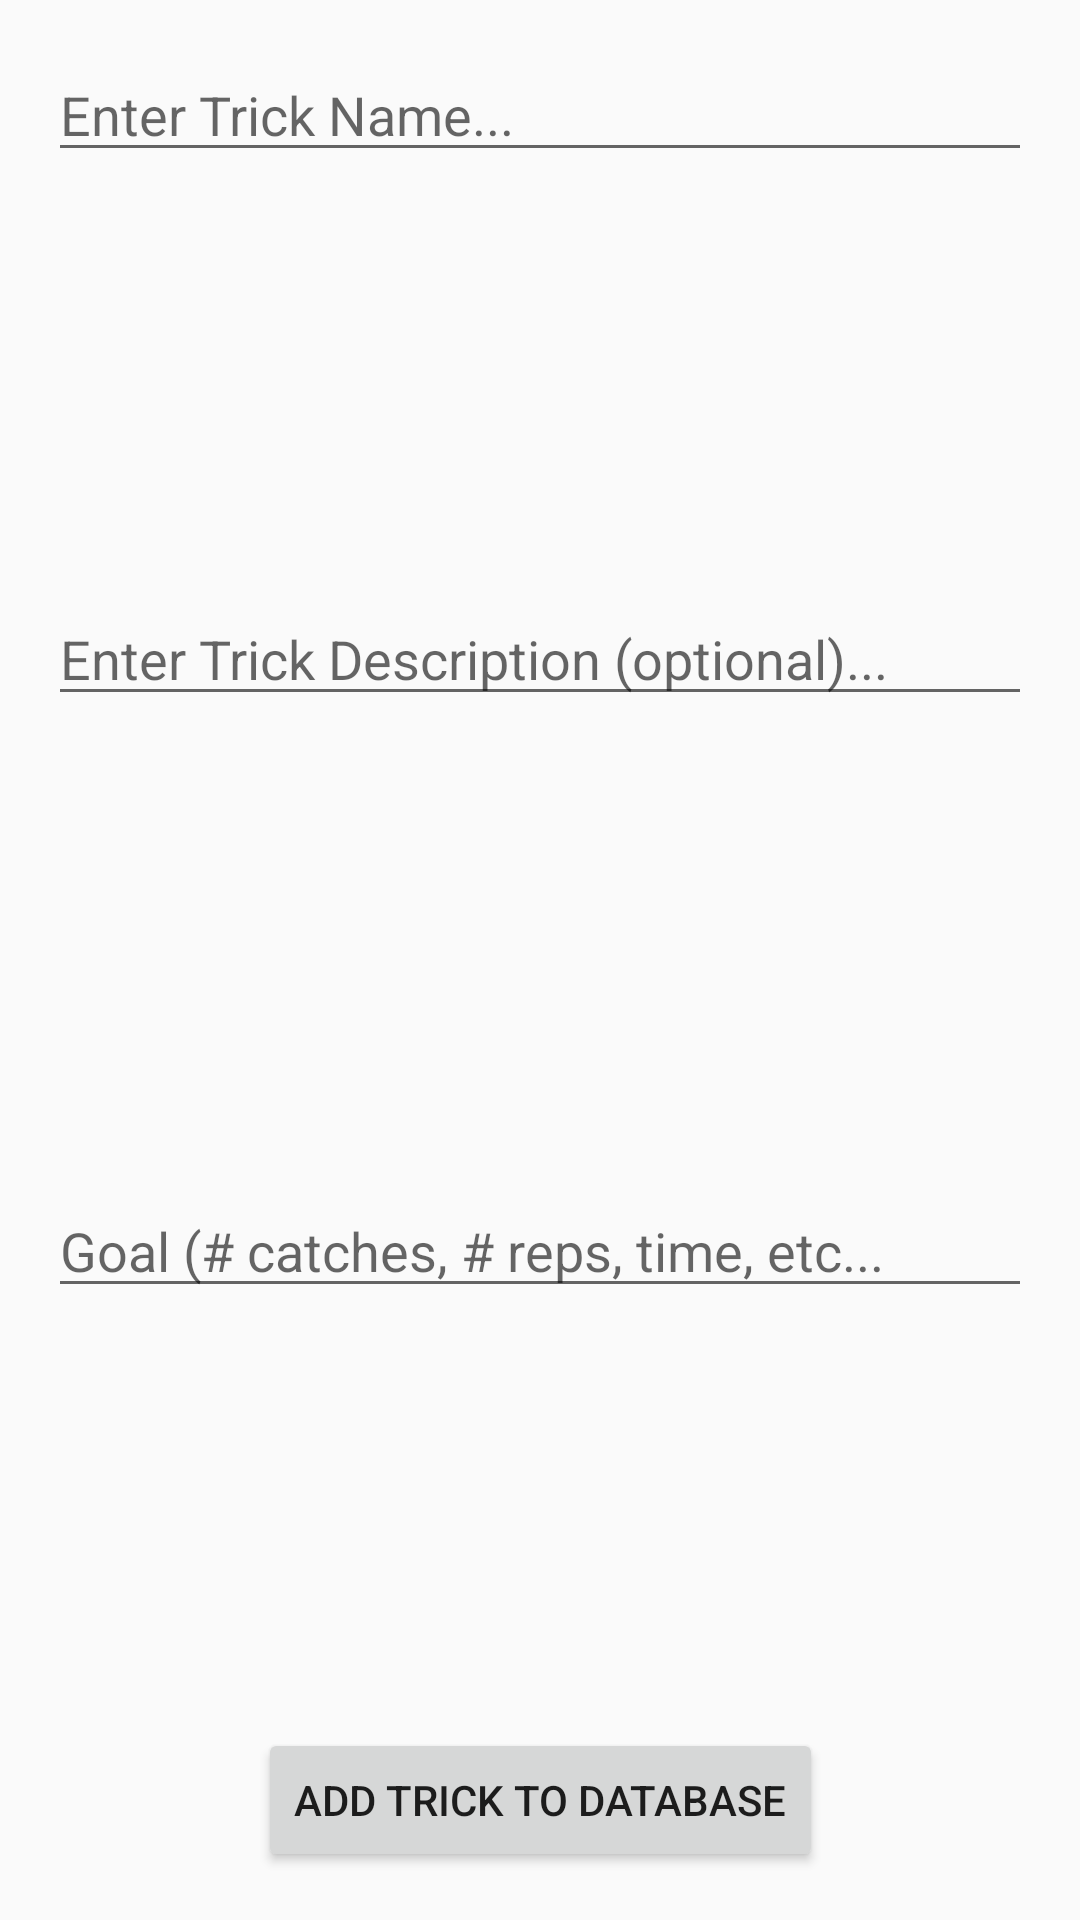

Produce the Android XML layout that renders to this screen, including the resource entries it uses.
<!-- AndroidManifest.xml: application theme AppTheme -->
<!-- res/layout/activity_add_trick.xml -->
<?xml version="1.0" encoding="utf-8"?>
<android.support.constraint.ConstraintLayout xmlns:android="http://schemas.android.com/apk/res/android"
    xmlns:app="http://schemas.android.com/apk/res-auto"
    xmlns:tools="http://schemas.android.com/tools"
    android:layout_width="match_parent"
    android:layout_height="match_parent"
    tools:context=".AddTrick">

    <EditText
        android:id="@+id/edit_text_trick_name"
        android:layout_width="match_parent"
        android:layout_height="wrap_content"
        android:layout_margin="16dp"
        android:hint="Enter Trick Name..."
        app:layout_constraintLeft_toLeftOf="parent"
        app:layout_constraintRight_toRightOf="parent"
        app:layout_constraintTop_toTopOf="parent" />

    <EditText
        android:id="@+id/edit_text_trick_description"
        android:layout_width="match_parent"
        android:layout_height="wrap_content"
        android:layout_margin="16dp"
        android:hint="Enter Trick Description (optional)..."
        app:layout_constraintBottom_toTopOf="@id/edit_text_goal_catches"
        app:layout_constraintLeft_toLeftOf="parent"
        app:layout_constraintRight_toRightOf="parent"
        app:layout_constraintTop_toBottomOf="@id/edit_text_trick_name" />

    <EditText
        android:id="@+id/edit_text_goal_catches"
        android:layout_width="match_parent"
        android:layout_height="wrap_content"
        android:layout_margin="16dp"
        android:hint="Goal (# catches, # reps, time, etc..."
        app:layout_constraintBottom_toTopOf="@id/button_add_trick_to_database"
        app:layout_constraintLeft_toLeftOf="parent"
        app:layout_constraintRight_toRightOf="parent"
        app:layout_constraintTop_toBottomOf="@id/edit_text_trick_description" />

    <Button
        android:id="@+id/button_add_trick_to_database"
        android:layout_width="wrap_content"
        android:layout_height="wrap_content"
        android:layout_margin="16dp"
        android:text="Add Trick to Database"
        app:layout_constraintBottom_toBottomOf="parent"
        app:layout_constraintLeft_toLeftOf="parent"
        app:layout_constraintRight_toRightOf="parent" />

</android.support.constraint.ConstraintLayout>
<!-- resources referenced by this layout -->
<resources>
  <style name="AppTheme" parent="Theme.AppCompat.Light.DarkActionBar">
          
          <item name="colorPrimary">@color/colorPrimary</item>
          <item name="colorPrimaryDark">@color/colorPrimaryDark</item>
          <item name="colorAccent">@color/colorAccent</item>
      </style>
  <color name="colorPrimary">#797979</color>
  <color name="colorPrimaryDark">#3e3e3e</color>
  <color name="colorAccent">#e2e2e2</color>
</resources>
